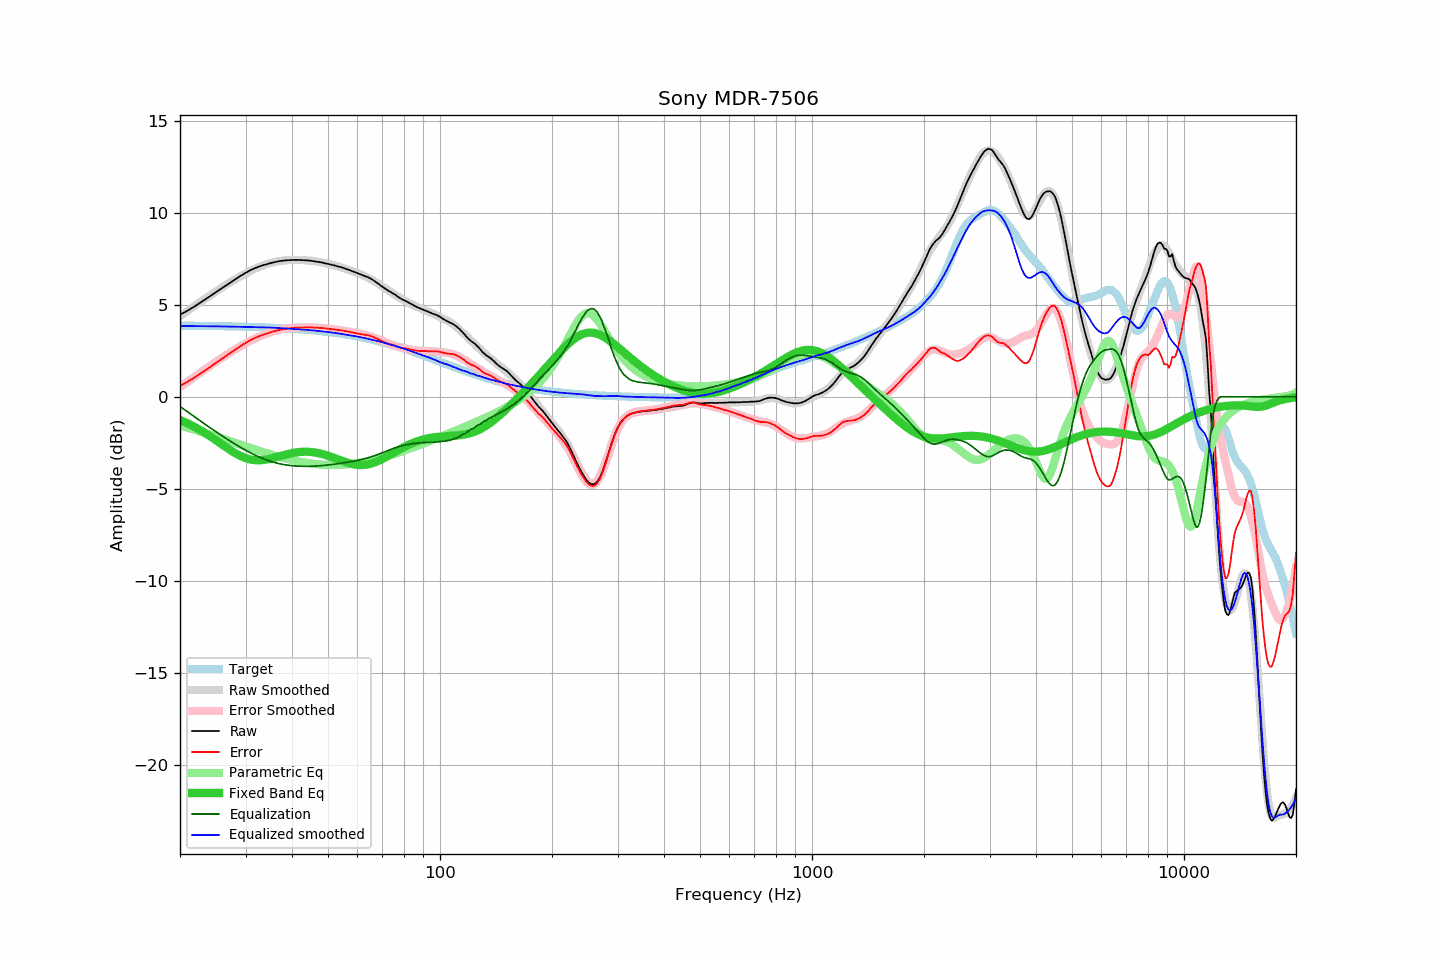

Values plotted in this chart, from the file beside it:
frequency, raw, error, smoothed, error_smoothed, equalization, parametric_eq, equalized_raw, equalized_smoothed, target
20, 4.46, 0.59, 4.37, 0.52, -0.52, -1.26, 3.93, 3.84, 3.87
21, 4.69, 0.82, 4.67, 0.83, -0.83, -1.45, 3.86, 3.84, 3.86
22, 4.94, 1.08, 4.96, 1.12, -1.12, -1.66, 3.81, 3.84, 3.86
23, 5.20, 1.34, 5.23, 1.40, -1.40, -1.88, 3.80, 3.83, 3.85
24, 5.44, 1.59, 5.49, 1.66, -1.66, -2.12, 3.78, 3.83, 3.85
25, 5.69, 1.85, 5.73, 1.90, -1.90, -2.36, 3.78, 3.82, 3.84
26, 5.92, 2.08, 5.95, 2.13, -2.13, -2.60, 3.78, 3.82, 3.83
27, 6.14, 2.31, 6.16, 2.35, -2.35, -2.83, 3.79, 3.81, 3.83
28, 6.35, 2.53, 6.35, 2.55, -2.55, -3.03, 3.80, 3.81, 3.82
29, 6.55, 2.73, 6.53, 2.73, -2.73, -3.20, 3.82, 3.80, 3.81
30, 6.73, 2.92, 6.69, 2.90, -2.90, -3.33, 3.83, 3.79, 3.80
31, 6.89, 3.09, 6.84, 3.05, -3.05, -3.41, 3.83, 3.79, 3.80
32, 7.01, 3.22, 6.98, 3.19, -3.19, -3.45, 3.82, 3.79, 3.79
33, 7.11, 3.33, 7.09, 3.31, -3.31, -3.45, 3.80, 3.78, 3.78
34, 7.19, 3.42, 7.18, 3.41, -3.41, -3.41, 3.77, 3.77, 3.77
35, 7.26, 3.50, 7.26, 3.50, -3.50, -3.36, 3.75, 3.76, 3.76
36, 7.32, 3.57, 7.32, 3.58, -3.58, -3.30, 3.74, 3.75, 3.75
37, 7.37, 3.63, 7.37, 3.64, -3.64, -3.23, 3.73, 3.73, 3.73
38, 7.40, 3.67, 7.40, 3.68, -3.68, -3.17, 3.71, 3.72, 3.72
39, 7.42, 3.71, 7.42, 3.72, -3.72, -3.11, 3.70, 3.70, 3.71
40, 7.43, 3.73, 7.43, 3.74, -3.74, -3.06, 3.68, 3.69, 3.69
41, 7.44, 3.76, 7.44, 3.76, -3.76, -3.02, 3.68, 3.68, 3.68
42, 7.43, 3.76, 7.43, 3.77, -3.77, -3.00, 3.65, 3.66, 3.67
43, 7.42, 3.77, 7.42, 3.78, -3.78, -2.98, 3.64, 3.65, 3.65
44, 7.41, 3.77, 7.41, 3.78, -3.78, -2.99, 3.63, 3.63, 3.63
45, 7.39, 3.77, 7.39, 3.77, -3.77, -3.00, 3.61, 3.61, 3.62
46, 7.36, 3.76, 7.36, 3.76, -3.76, -3.02, 3.59, 3.59, 3.60
47, 7.33, 3.75, 7.33, 3.75, -3.75, -3.06, 3.57, 3.58, 3.58
48, 7.30, 3.74, 7.30, 3.74, -3.74, -3.10, 3.56, 3.56, 3.56
49, 7.26, 3.72, 7.26, 3.72, -3.72, -3.15, 3.53, 3.54, 3.54
50, 7.22, 3.70, 7.22, 3.70, -3.70, -3.20, 3.51, 3.52, 3.52
51, 7.18, 3.68, 7.18, 3.68, -3.68, -3.26, 3.49, 3.50, 3.50
52, 7.14, 3.66, 7.14, 3.66, -3.66, -3.32, 3.47, 3.47, 3.48
53, 7.09, 3.63, 7.09, 3.64, -3.64, -3.39, 3.45, 3.45, 3.45
54, 7.05, 3.62, 7.04, 3.61, -3.61, -3.45, 3.43, 3.42, 3.43
55, 7.00, 3.59, 6.99, 3.59, -3.59, -3.51, 3.41, 3.40, 3.40
56, 6.94, 3.56, 6.94, 3.56, -3.56, -3.56, 3.37, 3.37, 3.38
57, 6.89, 3.53, 6.89, 3.54, -3.54, -3.61, 3.35, 3.35, 3.35
58, 6.83, 3.50, 6.83, 3.51, -3.51, -3.65, 3.31, 3.32, 3.33
59, 6.77, 3.47, 6.78, 3.49, -3.49, -3.68, 3.28, 3.30, 3.30
60, 6.71, 3.43, 6.73, 3.46, -3.46, -3.70, 3.25, 3.27, 3.27
61, 6.66, 3.41, 6.67, 3.43, -3.43, -3.71, 3.23, 3.24, 3.24
62, 6.60, 3.38, 6.60, 3.39, -3.39, -3.70, 3.20, 3.21, 3.21
63, 6.55, 3.36, 6.54, 3.36, -3.36, -3.69, 3.19, 3.18, 3.18
64, 6.50, 3.34, 6.47, 3.32, -3.32, -3.67, 3.18, 3.15, 3.15
65, 6.43, 3.30, 6.39, 3.28, -3.28, -3.64, 3.15, 3.12, 3.12
66, 6.35, 3.25, 6.32, 3.23, -3.23, -3.60, 3.11, 3.09, 3.09
67, 6.26, 3.20, 6.24, 3.19, -3.19, -3.55, 3.07, 3.05, 3.06
68, 6.17, 3.14, 6.16, 3.14, -3.14, -3.50, 3.03, 3.02, 3.03
69, 6.07, 3.07, 6.08, 3.09, -3.09, -3.44, 2.98, 2.99, 2.99
70, 5.98, 3.01, 6.00, 3.04, -3.04, -3.37, 2.94, 2.96, 2.96
71, 5.89, 2.96, 5.91, 2.99, -2.99, -3.31, 2.90, 2.92, 2.93
72, 5.81, 2.91, 5.82, 2.94, -2.94, -3.24, 2.87, 2.89, 2.89
73, 5.74, 2.88, 5.74, 2.89, -2.89, -3.17, 2.85, 2.85, 2.86
74, 5.67, 2.84, 5.66, 2.84, -2.84, -3.11, 2.82, 2.82, 2.82
75, 5.60, 2.81, 5.58, 2.80, -2.80, -3.04, 2.79, 2.78, 2.79
76, 5.53, 2.77, 5.51, 2.76, -2.76, -2.97, 2.76, 2.75, 2.75
77, 5.44, 2.72, 5.44, 2.73, -2.73, -2.91, 2.71, 2.72, 2.72
78, 5.37, 2.68, 5.38, 2.69, -2.69, -2.85, 2.67, 2.68, 2.68
79, 5.30, 2.65, 5.31, 2.66, -2.66, -2.79, 2.63, 2.65, 2.65
... 553 more rows
